The GitHub repository seaone/todo-bichig-dataset contains a labelled image folder "todo-bichig-dataset" with 28 categories: a init, a med, b init, c init, ch init, d init, e init, i init, l init, m init, n init, n med, ng med, o init, q init, r init, s init, t init, u fin, u init, v init, x init, y init, z init, ö init, ü fin, ü init, š init. Examples follow, each with its label.

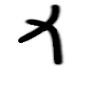
Label: r init

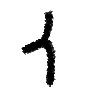
Label: a med

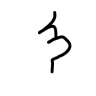
Label: ng med

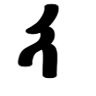
Label: e init

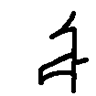
Label: ö init

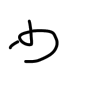
Label: u fin
